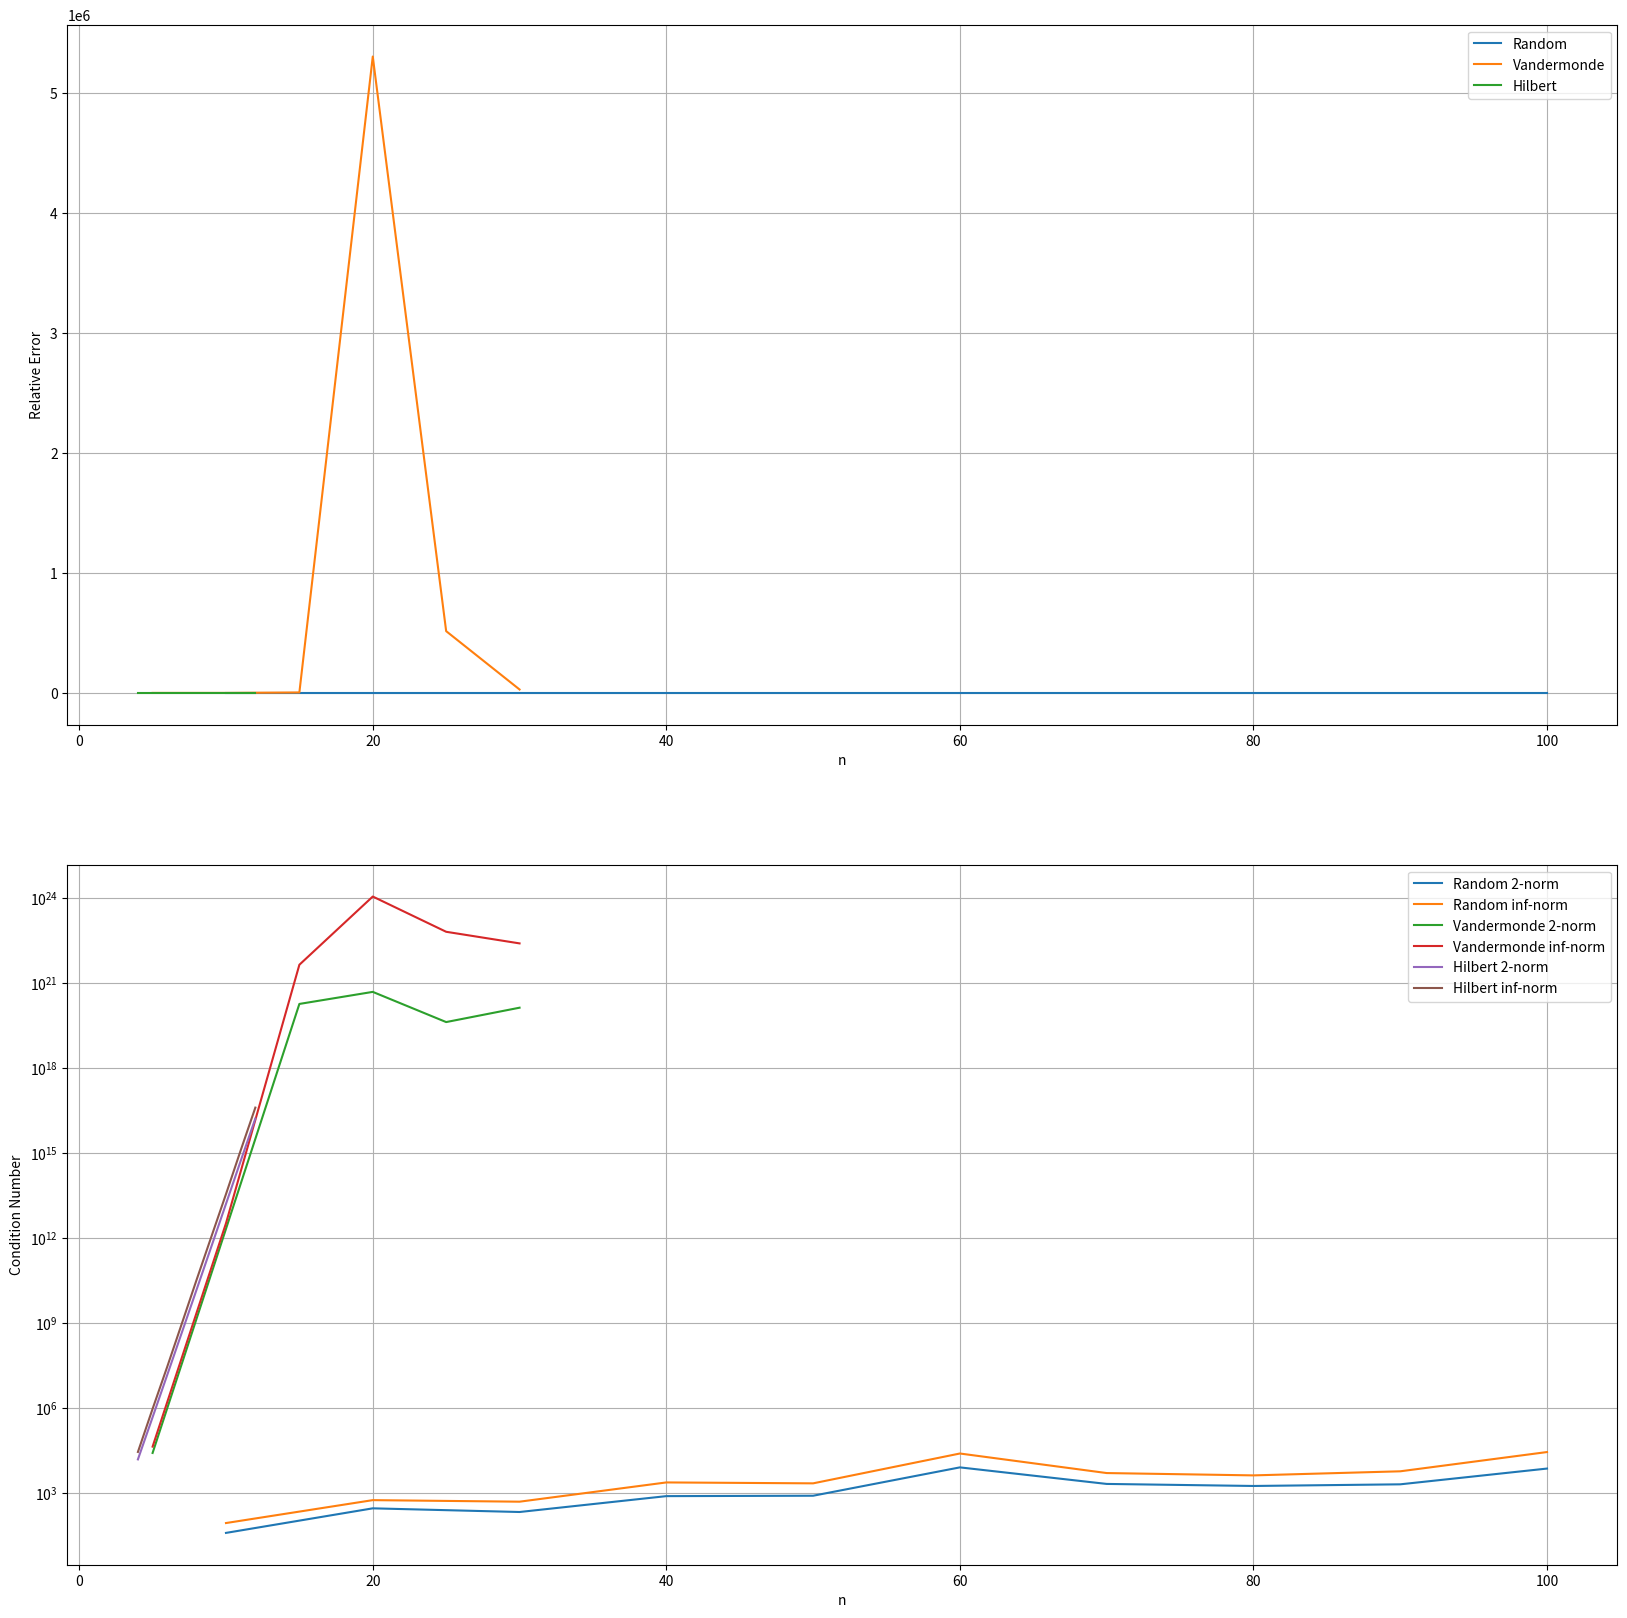

Write the Python code that produced this figure.
import numpy as np
import matplotlib.pyplot as plt
from scipy.linalg import hilbert

# Compute the relative error between the computed solution and the true solution
def compute_relative_error(x_computed, x_true):
    return np.linalg.norm(x_computed - x_true) / np.linalg.norm(x_true)

def main():
    # Declare the range of the three types of matrices
    n_values_random = range(10, 101, 10)
    n_values_vander = range(5, 31, 5)
    n_values_hilbert = range(4, 13)
    
    # empty lists to store the relative errors and condition numbers
    relative_errors_random = []
    relative_errors_vander = []
    relative_errors_hilbert = []
    
    condition_numbers_2_random = []
    condition_numbers_inf_random = []
    condition_numbers_2_vander = []
    condition_numbers_inf_vander = []
    condition_numbers_2_hilbert = []
    condition_numbers_inf_hilbert = []
    #Loop through the range of n values and compute the true solution, test solution, relative error and condition number
    for n in n_values_random:
        A = np.random.rand(n, n)
        x_true = np.ones(n)
        y = A @ x_true
        
        cond_2_A = np.linalg.cond(A, 2)
        cond_inf_A = np.linalg.cond(A, np.inf)
        
        x_computed = np.linalg.solve(A, y)
        rel_error = compute_relative_error(x_computed, x_true)
        
        relative_errors_random.append(rel_error)
        condition_numbers_2_random.append(cond_2_A)
        condition_numbers_inf_random.append(cond_inf_A)
    #Loop through the range of n vander and compute the true solution, test solution, relative error and condition number
    for n in n_values_vander:
        v = np.arange(1, n+1)
        A = np.vander(v, increasing=True)
        x_true = np.ones(n)
        y = A @ x_true
        
        cond_2_A = np.linalg.cond(A, 2)
        cond_inf_A = np.linalg.cond(A, np.inf)
        
        x_computed = np.linalg.solve(A, y)
        rel_error = compute_relative_error(x_computed, x_true)
        
        relative_errors_vander.append(rel_error)
        condition_numbers_2_vander.append(cond_2_A)
        condition_numbers_inf_vander.append(cond_inf_A)
    #Loop through the range of n hilbert values and compute the true solution, test solution, relative error and condition number
    for n in n_values_hilbert:
        A = hilbert(n)
        x_true = np.ones(n)
        y = A @ x_true
        
        cond_2_A = np.linalg.cond(A, 2)
        cond_inf_A = np.linalg.cond(A, np.inf)
        
        x_computed = np.linalg.solve(A, y)
        rel_error = compute_relative_error(x_computed, x_true)
        
        relative_errors_hilbert.append(rel_error)
        condition_numbers_2_hilbert.append(cond_2_A)
        condition_numbers_inf_hilbert.append(cond_inf_A)

    #Plot the relative errors
    plt.figure(figsize=(20, 20))
    plt.subplot(2, 1, 1)
    plt.plot(n_values_random, relative_errors_random, label='Random')
    plt.plot(n_values_vander, relative_errors_vander, label='Vandermonde')
    plt.plot(n_values_hilbert, relative_errors_hilbert, label='Hilbert')
    plt.xlabel('n')
    plt.ylabel('Relative Error')
    plt.legend()
    plt.grid()
    #Plot the condition numbers
    plt.subplot(2, 1, 2)
    plt.semilogy(n_values_random, condition_numbers_2_random, label='Random 2-norm')
    plt.semilogy(n_values_random, condition_numbers_inf_random, label='Random inf-norm')
    plt.semilogy(n_values_vander, condition_numbers_2_vander, label='Vandermonde 2-norm')
    plt.semilogy(n_values_vander, condition_numbers_inf_vander, label='Vandermonde inf-norm')
    plt.semilogy(n_values_hilbert, condition_numbers_2_hilbert, label='Hilbert 2-norm')
    plt.semilogy(n_values_hilbert, condition_numbers_inf_hilbert, label='Hilbert inf-norm')
    plt.xlabel('n')
    plt.ylabel('Condition Number')
    plt.legend()
    plt.grid()
    plt.show()

## Floating point arithmetic 
# Task 1: Compute Machine epsilon
def compute_machine_epsilon():
    epsilon = 1.0
    while (1.0 + epsilon) != 1.0:
        epsilon /= 2.0
    return epsilon * 2.0

machine_epsilon = compute_machine_epsilon()
print(f"Machine epsilon: {machine_epsilon}")

# Task 2: Compute the sequence a_n = (1 + 1/n)^n and compare to e
def compute_a_n(n):
    return (1 + 1/n)**n

n_values = [10, 100, 1000, 10000, 100000]
a_n_values = [compute_a_n(n) for n in n_values]
e = np.exp(1)

print("n\t\t a_n\t\t\t e\t\t\t Difference")
for n, a_n in zip(n_values, a_n_values):
    print(f"{n}\t {a_n:.15f}\t {e:.15f}\t {abs(a_n - e):.15f}")

# Task 3: Compute the rank and eigenvalues of matrices A and B
A = np.array([[4, 2], [1, 3]])
B = np.array([[4, 2], [2, 1]])

rank_A = np.linalg.matrix_rank(A)
rank_B = np.linalg.matrix_rank(B)

eigenvalues_A = np.linalg.eigvals(A)
eigenvalues_B = np.linalg.eigvals(B)

print(f"Rank of A: {rank_A}")
print(f"Eigenvalues of A: {eigenvalues_A}")

print(f"Rank of B: {rank_B}")
print(f"Eigenvalues of B: {eigenvalues_B}")

# Check if A and B are full-rank matrices
is_A_full_rank = rank_A == min(A.shape)
is_B_full_rank = rank_B == min(B.shape)

print(f"Is A full-rank? {'Yes' if is_A_full_rank else 'No'}")
print(f"Is B full-rank? {'Yes' if is_B_full_rank else 'No'}")


if __name__ == "__main__":
    main()